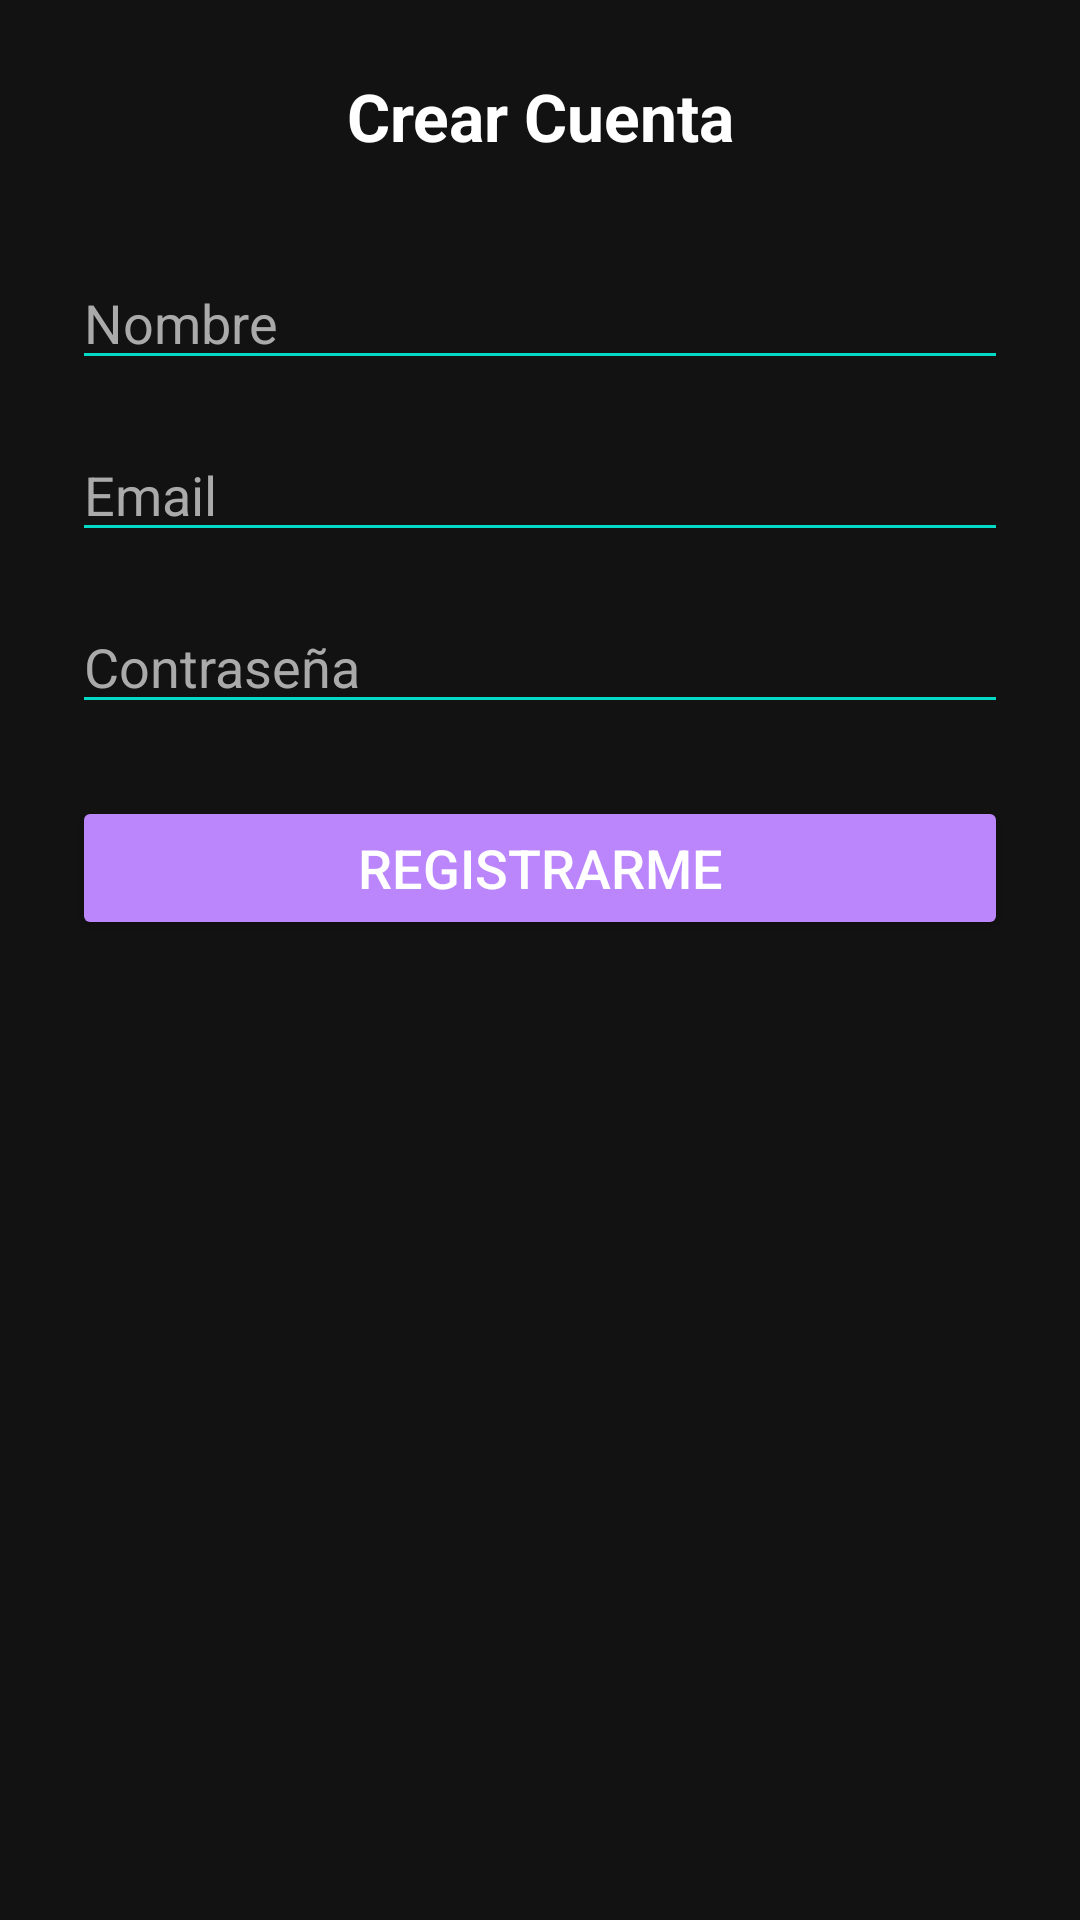

Produce the Android XML layout that renders to this screen, including the resource entries it uses.
<!-- AndroidManifest.xml: application theme Theme.RateStation -->
<!-- res/layout/activity_create_account.xml -->
<?xml version="1.0" encoding="utf-8"?>
<ScrollView xmlns:android="http://schemas.android.com/apk/res/android"
    android:layout_width="match_parent"
    android:layout_height="match_parent"
    android:background="#121212"
    android:padding="24dp">

    <LinearLayout
        android:layout_width="match_parent"
        android:layout_height="wrap_content"
        android:orientation="vertical"
        android:gravity="center_horizontal">

        <TextView
            android:text="Crear Cuenta"
            android:textSize="22sp"
            android:textColor="#FFFFFF"
            android:layout_marginBottom="32dp"
            android:textStyle="bold"
            android:gravity="center"
            android:layout_width="match_parent"
            android:layout_height="wrap_content" />

        <EditText
            android:id="@+id/nameInput"
            android:layout_width="match_parent"
            android:layout_height="wrap_content"
            android:hint="Nombre"
            android:textColor="#FFFFFF"
            android:textColorHint="#AAAAAA"
            android:backgroundTint="#03DAC6"
            android:inputType="textPersonName"
            android:layout_marginBottom="16dp" />

        <EditText
            android:id="@+id/emailInput"
            android:layout_width="match_parent"
            android:layout_height="wrap_content"
            android:hint="Email"
            android:textColor="#FFFFFF"
            android:textColorHint="#AAAAAA"
            android:backgroundTint="#03DAC6"
            android:inputType="textEmailAddress"
            android:layout_marginBottom="16dp" />

        <EditText
            android:id="@+id/passwordInput"
            android:layout_width="match_parent"
            android:layout_height="wrap_content"
            android:hint="Contraseña"
            android:textColor="#FFFFFF"
            android:textColorHint="#AAAAAA"
            android:backgroundTint="#03DAC6"
            android:inputType="textPassword"
            android:layout_marginBottom="24dp" />

        <Button
            android:id="@+id/registerButton"
            android:layout_width="match_parent"
            android:layout_height="wrap_content"
            android:text="Registrarme"
            android:backgroundTint="#BB86FC"
            android:textColor="#FFFFFF"
            android:textSize="18sp" />
    </LinearLayout>
</ScrollView>
<!-- resources referenced by this layout -->
<resources>
  <style name="Theme.RateStation" parent="Base.Theme.RateStation" />
  <style name="Base.Theme.RateStation" parent="Theme.Material3.DayNight.NoActionBar">
          
          
      </style>
</resources>
